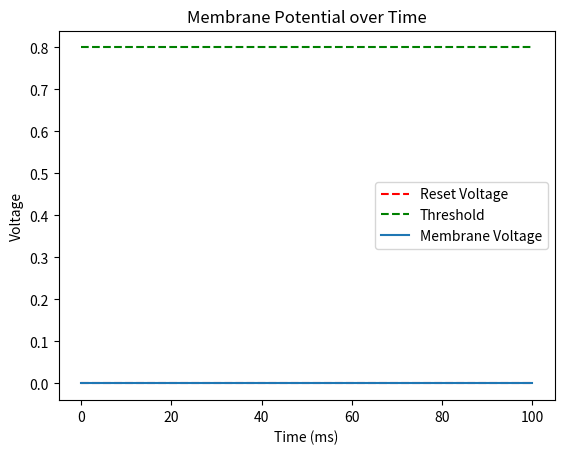

This figure's Python source:
import numpy as np
import matplotlib.pyplot as plt

class IntegrateAndFireNeuron:
    def __init__(self, threshold=1.0, reset_voltage=0.0, membrane_resistance=1.0, membrane_time_constant=10.0):
        self.threshold = threshold  # Threshold voltage for firing
        self.reset_voltage = reset_voltage  # Voltage reset after firing
        self.membrane_resistance = membrane_resistance  # Membrane resistance
        self.membrane_time_constant = membrane_time_constant  # Membrane time constant
        self.membrane_voltage = reset_voltage  # Initialize membrane voltage
        self.spike_times = []  # List to store spike times

    def integrate(self, input_current, time_step):
        # Compute change in membrane voltage using the membrane equation
        delta_voltage = (input_current / self.membrane_resistance - self.membrane_voltage) / self.membrane_time_constant * time_step
        self.membrane_voltage += delta_voltage

        # Checking if threshold is crossed
        if self.membrane_voltage >= self.threshold:
            self.membrane_voltage = self.reset_voltage  # Reset membrane voltage
            self.spike_times.append(time_step)  # Record spike time

    def simulate(self, input_currents, time_steps):
        for i in range(len(time_steps)):
            self.integrate(input_currents[i], time_steps[i])

    def plot_voltage(self, time_steps):
        plt.plot(time_steps, [self.reset_voltage] * len(time_steps), 'r--', label='Reset Voltage')
        plt.plot(time_steps, [self.threshold] * len(time_steps), 'g--', label='Threshold')
        plt.plot(time_steps, [self.membrane_voltage for _ in time_steps], label='Membrane Voltage')
        plt.xlabel('Time (ms)')
        plt.ylabel('Voltage')
        plt.title('Membrane Potential over Time')
        plt.legend()
        plt.show()

# Simulation Parameters
total_time = 100  # Total simulation time in milliseconds
time_step = 0.1  # Time step size in milliseconds
num_steps = int(total_time / time_step)  # Number of time steps

# Step Input (Input Current)
input_currents = np.zeros(num_steps)
input_currents[int(num_steps/4):int(num_steps*3/4)] = 0.5  # Injecting current for a portion of time

# Time steps
time_steps = np.linspace(0, total_time, num_steps)

# Neuron object
neuron = IntegrateAndFireNeuron(threshold=0.8, reset_voltage=0.0, membrane_resistance=1.0, membrane_time_constant=10.0)

# Neuron Simulation
neuron.simulate(input_currents, time_steps)

# Membrane potential over time
neuron.plot_voltage(time_steps)
